Run: headless pygame with SDL's dummy video driver; simulated clock (each Clock.tick advances the game by its frame time, no real sleeping); random seed 0; keys injected as events and as key.get_pressed() state; no mouse input.
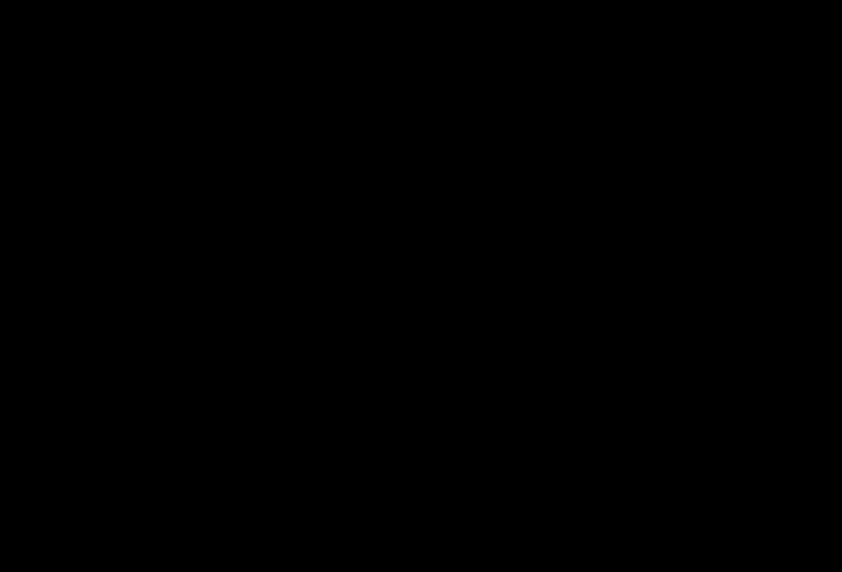
Frame 1 of 4 · flips 1–60 · no input
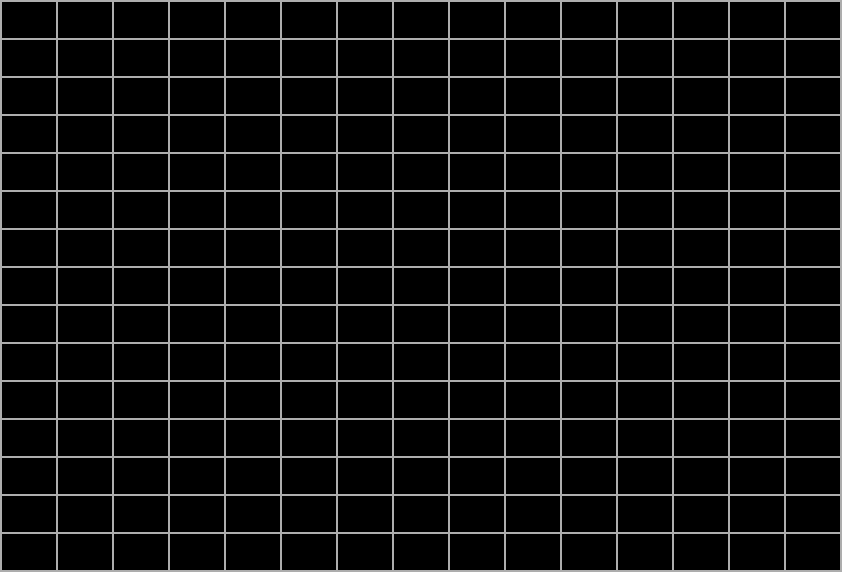
Frame 2 of 4 · flips 61–180 · tapped SPACE, RETURN · held RIGHT (→), D
Frame 3 of 4 · flips 181–300 · held DOWN (↓), S · screen unchanged from frame 2, image omitted
Frame 4 of 4 · flips 301–420 · held LEFT (←), A, UP (↑), W · screen unchanged from frame 3, image omitted

The pygame program that drew these frames:

import pygame

cantidad_largo = 15
cantidad_ancho = 15
proporcion = 90

# Definir colores
FONDO = (173, 173, 173)
GRIS_OX = (85, 85, 85)
NEGRO = (0, 0, 0)


# Tamaño de los cuadrados
ancho_cuadrado = .6
alto_cuadrado = .4
cuadrado = (ancho_cuadrado, alto_cuadrado)

# Separación entre cuadrados
separacion = (ancho_cuadrado*10 - alto_cuadrado*10)

def calcular_alto_ancho(c_largo, c_ancho, tamaño, cuadrado):
    ancho, alto = cuadrado
    cuadrado_ancho = ancho * tamaño
    cuadrado_alto = alto * tamaño

    AL = (cuadrado_alto * c_largo) + (separacion*(c_largo+1))
    AN = (cuadrado_ancho * c_ancho) + (separacion*(c_ancho+1))
    return AL,AN

# Definir el tamaño de la ventana
AL, AN = calcular_alto_ancho(cantidad_largo, cantidad_ancho,proporcion, cuadrado)

ancho_cuadrado *= proporcion
alto_cuadrado *= proporcion
# Inicializar Pygame
pygame.init()

# Crear la ventana
ventana = pygame.display.set_mode((AN, AL))

'''# Calcular la cantidad de cuadrados que caben en la ventana
filas = ventana_alto // (alto_cuadrado + separacion)
columnas = ventana_ancho // (ancho_cuadrado + separacion)'''

# Bucle principal
ejecutando = True
while ejecutando:
    for event in pygame.event.get():
        if event.type == pygame.QUIT:
            ejecutando = False
        else:
            ventana.fill(FONDO)
            # Bucle para dibujar los cuadrados
            for fila in range(cantidad_largo):
                for columna in range(cantidad_ancho):
                    x = (columna * (ancho_cuadrado+separacion))+separacion
                    y = (fila * (alto_cuadrado+separacion))+separacion
                    pygame.draw.rect(ventana, NEGRO, (x, y, ancho_cuadrado, alto_cuadrado))


    # Actualizar la pantalla
    pygame.display.flip()

# Salir de Pygame
pygame.quit()
